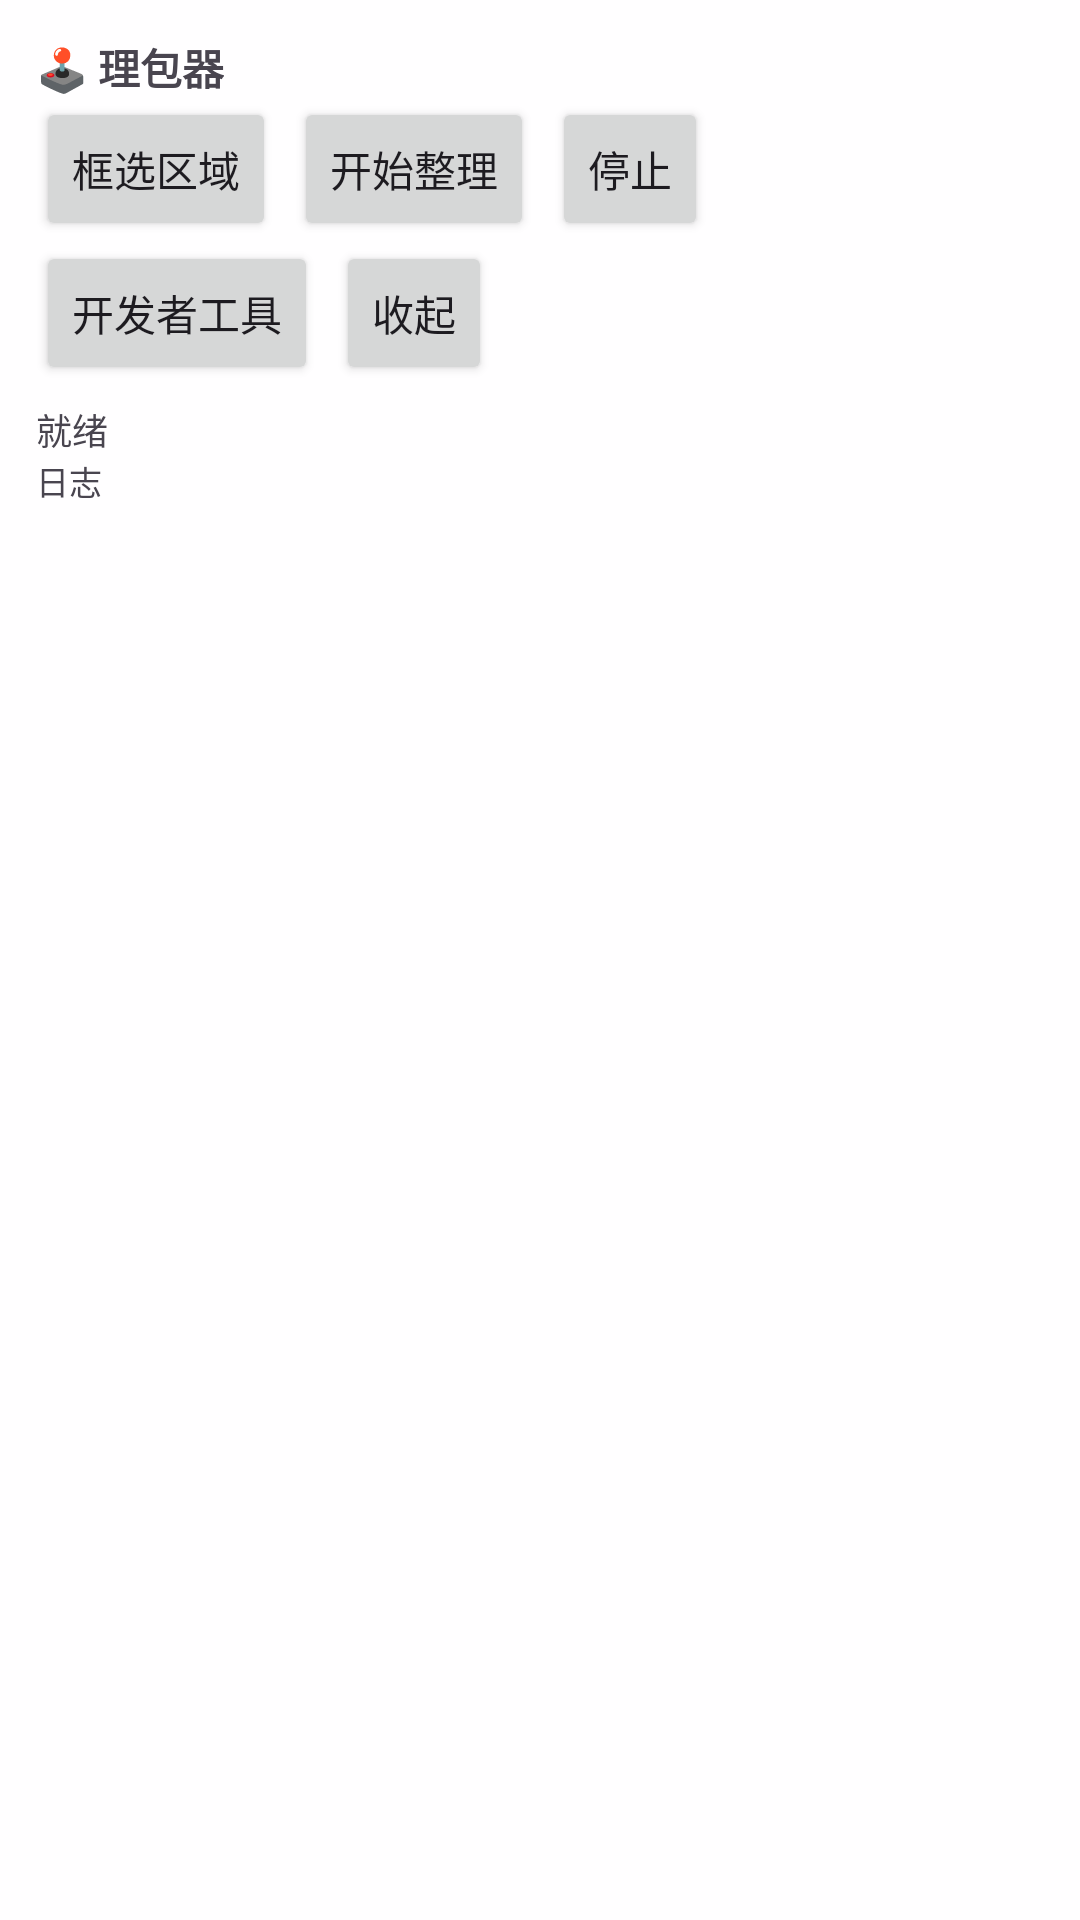

The Android layout XML behind this screen, and the referenced resources:
<!-- AndroidManifest.xml: application theme Theme.LostPacker -->
<!-- res/layout/float_panel.xml -->
<?xml version="1.0" encoding="utf-8"?>
<LinearLayout xmlns:android="http://schemas.android.com/apk/res/android"
    android:id="@+id/rootPanel"
    android:layout_width="wrap_content"
    android:layout_height="wrap_content"
    android:orientation="vertical"
    android:background="#E8FFFFFF"
    android:padding="12dp">

    <TextView
        android:id="@+id/panelTitle"
        android:layout_width="wrap_content"
        android:layout_height="wrap_content"
        android:text="🕹 理包器"
        android:textSize="14sp"
        android:textStyle="bold" />

    <LinearLayout
        android:id="@+id/btnRow"
        android:layout_width="wrap_content"
        android:layout_height="wrap_content"
        android:orientation="horizontal">

        <Button
            android:id="@+id/btnSelectRegion"
            android:layout_width="wrap_content"
            android:layout_height="wrap_content"
            android:minWidth="0dp"
            android:layout_marginEnd="6dp"
            android:text="框选区域" />

        <Button
            android:id="@+id/btnStart"
            android:layout_width="wrap_content"
            android:layout_height="wrap_content"
            android:minWidth="0dp"
            android:layout_marginEnd="6dp"
            android:text="开始整理" />

        <Button
            android:id="@+id/btnStop"
            android:layout_width="wrap_content"
            android:layout_height="wrap_content"
            android:minWidth="0dp"
            android:text="停止" />
    </LinearLayout>

    <LinearLayout
        android:id="@+id/btnRow2"
        android:layout_width="wrap_content"
        android:layout_height="wrap_content"
        android:orientation="horizontal">

        <Button
            android:id="@+id/btnDev"
            android:layout_width="wrap_content"
            android:layout_height="wrap_content"
            android:minWidth="0dp"
            android:layout_marginEnd="6dp"
            android:text="开发者工具" />

        <Button
            android:id="@+id/btnHide"
            android:layout_width="wrap_content"
            android:layout_height="wrap_content"
            android:minWidth="0dp"
            android:text="收起" />
    </LinearLayout>

    <TextView
        android:id="@+id/tvStatus"
        android:layout_width="200dp"
        android:layout_height="wrap_content"
        android:layout_marginTop="6dp"
        android:text="就绪"
        android:textSize="12sp" />

    <TextView
        android:id="@+id/tvLog"
        android:layout_width="200dp"
        android:layout_height="wrap_content"
        android:fontFamily="monospace"
        android:maxLines="6"
        android:textSize="11sp"
        android:text="日志" />
</LinearLayout>
<!-- resources referenced by this layout -->
<resources>
  <style name="Theme.LostPacker" parent="Theme.Material3.DayNight.NoActionBar" />
</resources>
